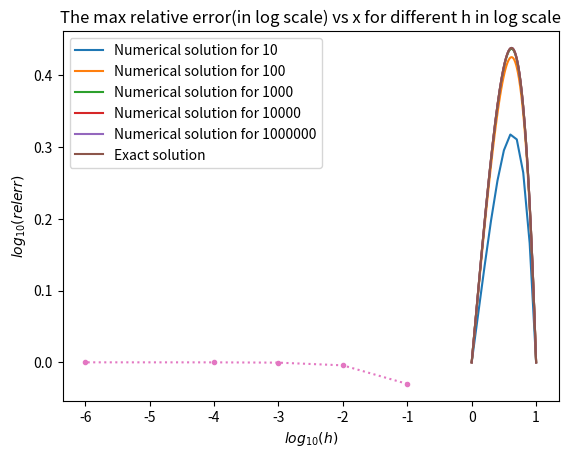

Here is the Python script that generated this plot:
import numpy as np
import matplotlib.pyplot as plt

#Here, a, b, and c are the diagonal, main diagonal, and subdiagonal entries, d is lhs of the eqn
#this code written by taking the help of the internet
def tdma_solver(a, b, c, d):
    n = len(b)
     

    c_dash = np.zeros(n)
    d_dash = np.zeros(n)
    # Perform forward elemination
    c_dash[0] = c[0] / b[0]
    for i in range(1, n):
        c_dash[i] = c[i] / (b[i] - a[i] * c_dash[i-1])
        d_dash[i] = (d[i] - a[i] * d_dash[i-1]) / (b[i] - a[i] * c_dash[i-1])
    
    # Perform backward elimination
    x = np.zeros(n)
    x[n-1] = d_dash[n-1]
    for i in range(n-2, -1, -1):
        x[i] = d_dash[i] - c_dash[i] * x[i+1]
    
    return x


# Define the Poisson equation function
def poi_fn(x):
    return -(3*x + x**2)*np.exp(x)

# Define the exact solution
def exact(x):
    return x*(1-x)*np.exp(x)

# Define the grid and step size h
n_values = [10, 100, 1000, 10**4,10**6]


#part a
print('With this program we solve')
list_of_errlst=[] # the lists to store the different values of u_list for different value
list_of_xlst=[]
for n in n_values:
    h = 1/(n)
    x = np.linspace(0,1, n+1) #x values with different interval 
    #the tridiagnolan matrix diagonals
    main_diag = -2*np.ones(n-1)
    off_diag = np.ones(n-1)   

    # b vector
    b = h**2*poi_fn(x)
    

    #solving u
    u = tdma_solver(off_diag, main_diag, off_diag, b)
    u= list(u)
    
    # relative error list and x (storing the different lists due to different n within the loop)
    u_err= []
    for i in range(len(u)):
        u_err.append(np.log10(abs((u[i]-exact(x[i+1])/exact(x[i+1])))))# plus one added as the boundary value of soln is not included here
                     
    list_of_errlst.append(u_err)
    list_of_xlst.append(x)

    #inserting the boundary values of u
    u.insert(0,0)
    u.append(0)

    # Plot the numerical solution and the exact solution
    plt.plot(x, u, label='Numerical solution for {}'.format(n))
    
    

# Part c
plt.plot(x, exact(x), label='Exact solution')
plt.legend()
plt.xlabel('x')
plt.ylabel('u(x)')
plt.title('comparision b/w exact solution')
plt.grid()
plt.show()


#Part d 

#finding the maximum relative error
max_err=[]
h_list=[]
for i in range(len(n_values)):
    h_list.append(np.log10(1/n_values[i]))
    max_err.append(max(list_of_errlst[i]))

plt.title('The max relative error(in log scale) vs x for different h in log scale')
plt.plot(h_list,max_err,marker='.',ls=':')
plt.xlabel('$log_{10}(h)$')
plt.ylabel('$log_{10}(rel err)$')
plt.legend()
plt.grid()
plt.show()


    


